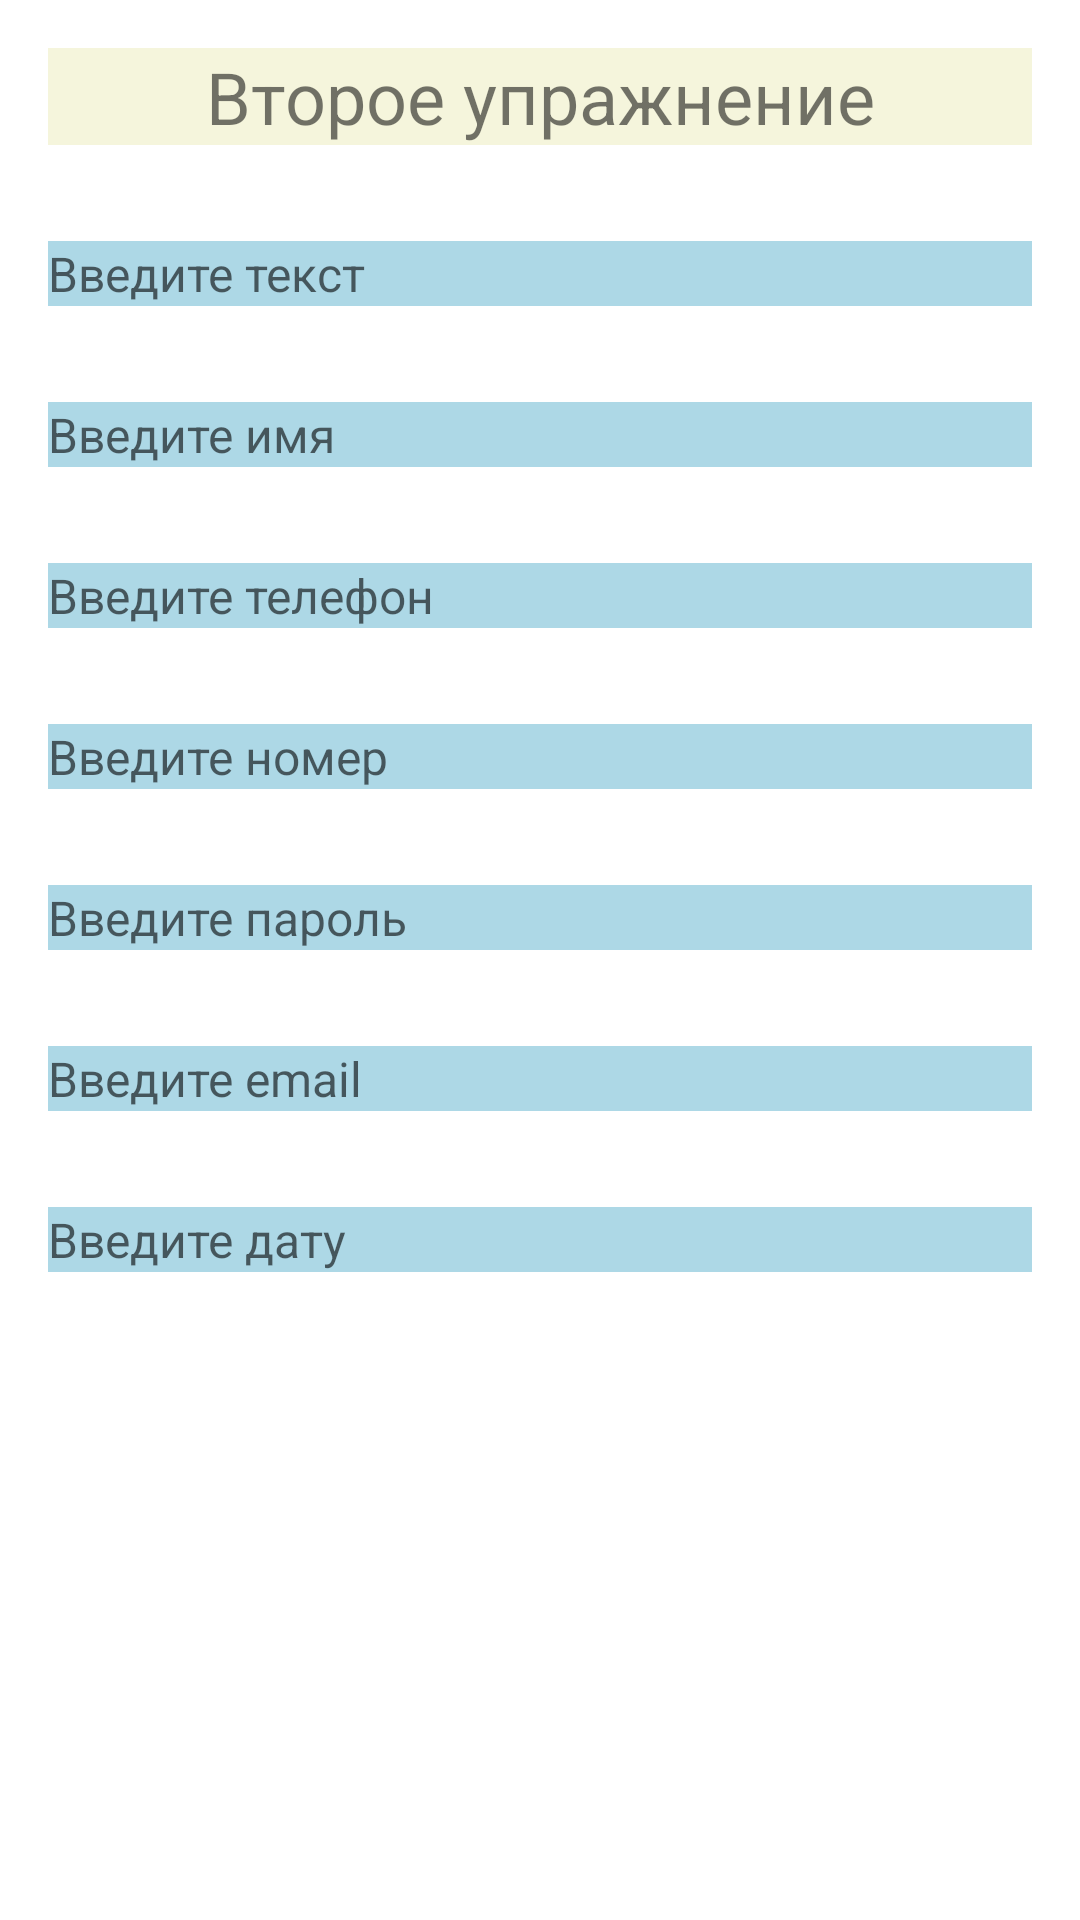

Here is an Android app screen rendered from its layout file. Give the layout XML and the strings, colors and styles it references.
<!-- AndroidManifest.xml: application theme Theme.Android1_Lev_lesson_1 -->
<!-- res/layout/activity_main2.xml -->
<?xml version="1.0" encoding="utf-8"?>
<ScrollView

    xmlns:android="http://schemas.android.com/apk/res/android"
    android:layout_width="match_parent"
    android:layout_height="match_parent">

    <LinearLayout
        android:layout_width="match_parent"
        android:layout_height="wrap_content"
        android:orientation="vertical">

        <TextView
            android:id="@+id/main"
            android:layout_width="match_parent"
            android:layout_height="wrap_content"
            android:layout_margin="16dp"
            android:background="@color/beige"
            android:gravity="center"
            android:text="@string/text_main"
            android:textSize="24sp" />

        <EditText
            android:id="@+id/text"
            android:layout_width="match_parent"
            android:layout_height="match_parent"
            android:layout_margin="16dp"
            android:background="@color/lightblue"
            android:hint="@string/hint_text"
            android:inputType="text"
            android:textSize="16sp" />

        <EditText
            android:id="@+id/name"
            android:layout_width="match_parent"
            android:layout_height="match_parent"
            android:layout_margin="16dp"
            android:background="@color/lightblue"
            android:hint="@string/name"
            android:inputType="textPersonName"
            android:textSize="16sp" />

        <EditText
            android:id="@+id/phone"
            android:layout_width="match_parent"
            android:layout_height="match_parent"
            android:layout_margin="16dp"
            android:background="@color/lightblue"
            android:hint="@string/phone"
            android:inputType="phone"
            android:textSize="16sp" />

        <EditText
            android:id="@+id/number"
            android:layout_width="match_parent"
            android:layout_height="match_parent"
            android:layout_margin="16dp"
            android:background="@color/lightblue"
            android:hint="@string/number"
            android:inputType="number"
            android:textSize="16sp" />

        <EditText
            android:id="@+id/password"
            android:layout_width="match_parent"
            android:layout_height="match_parent"
            android:layout_margin="16dp"
            android:background="@color/lightblue"
            android:hint="@string/password"
            android:inputType="textPassword"
            android:textSize="16sp" />

        <EditText
            android:id="@+id/email"
            android:layout_width="match_parent"
            android:layout_height="match_parent"
            android:layout_margin="16dp"
            android:background="@color/lightblue"
            android:hint="@string/email"
            android:inputType="textEmailAddress"
            android:textSize="16sp" />

        <EditText
            android:id="@+id/date"
            android:layout_width="match_parent"
            android:layout_height="match_parent"
            android:layout_margin="16dp"
            android:background="@color/lightblue"
            android:hint="@string/date"
            android:inputType="date"
            android:textSize="16sp" />

    </LinearLayout>

</ScrollView>
<!-- resources referenced by this layout -->
<resources>
  <color name="beige">#F5F5DC</color>
  <color name="lightblue">#ADD8E6</color>
  <string name="date">Введите дату</string>
  <string name="email">Введите email</string>
  <string name="hint_text">Введите текст</string>
  <string name="name">Введите имя</string>
  <string name="number">Введите номер</string>
  <string name="password">Введите пароль</string>
  <string name="phone">Введите телефон</string>
  <string name="text_main">Второе упражнение</string>
  <style name="Theme.Android1_Lev_lesson_1" parent="Theme.MaterialComponents.DayNight.DarkActionBar">
          
          <item name="colorPrimary">@color/purple_500</item>
          <item name="colorPrimaryVariant">@color/purple_700</item>
          <item name="colorOnPrimary">@color/white</item>
          
          <item name="colorSecondary">@color/teal_200</item>
          <item name="colorSecondaryVariant">@color/teal_700</item>
          <item name="colorOnSecondary">@color/black</item>
          
          <item name="android:statusBarColor" tools:targetApi="l">?attr/colorPrimaryVariant</item>
          
      </style>
  <color name="purple_500">#FF6200EE</color>
  <color name="purple_700">#FF3700B3</color>
  <color name="white">#FFFFFFFF</color>
  <color name="teal_200">#FF03DAC5</color>
  <color name="teal_700">#FF018786</color>
  <color name="black">#FF000000</color>
</resources>
